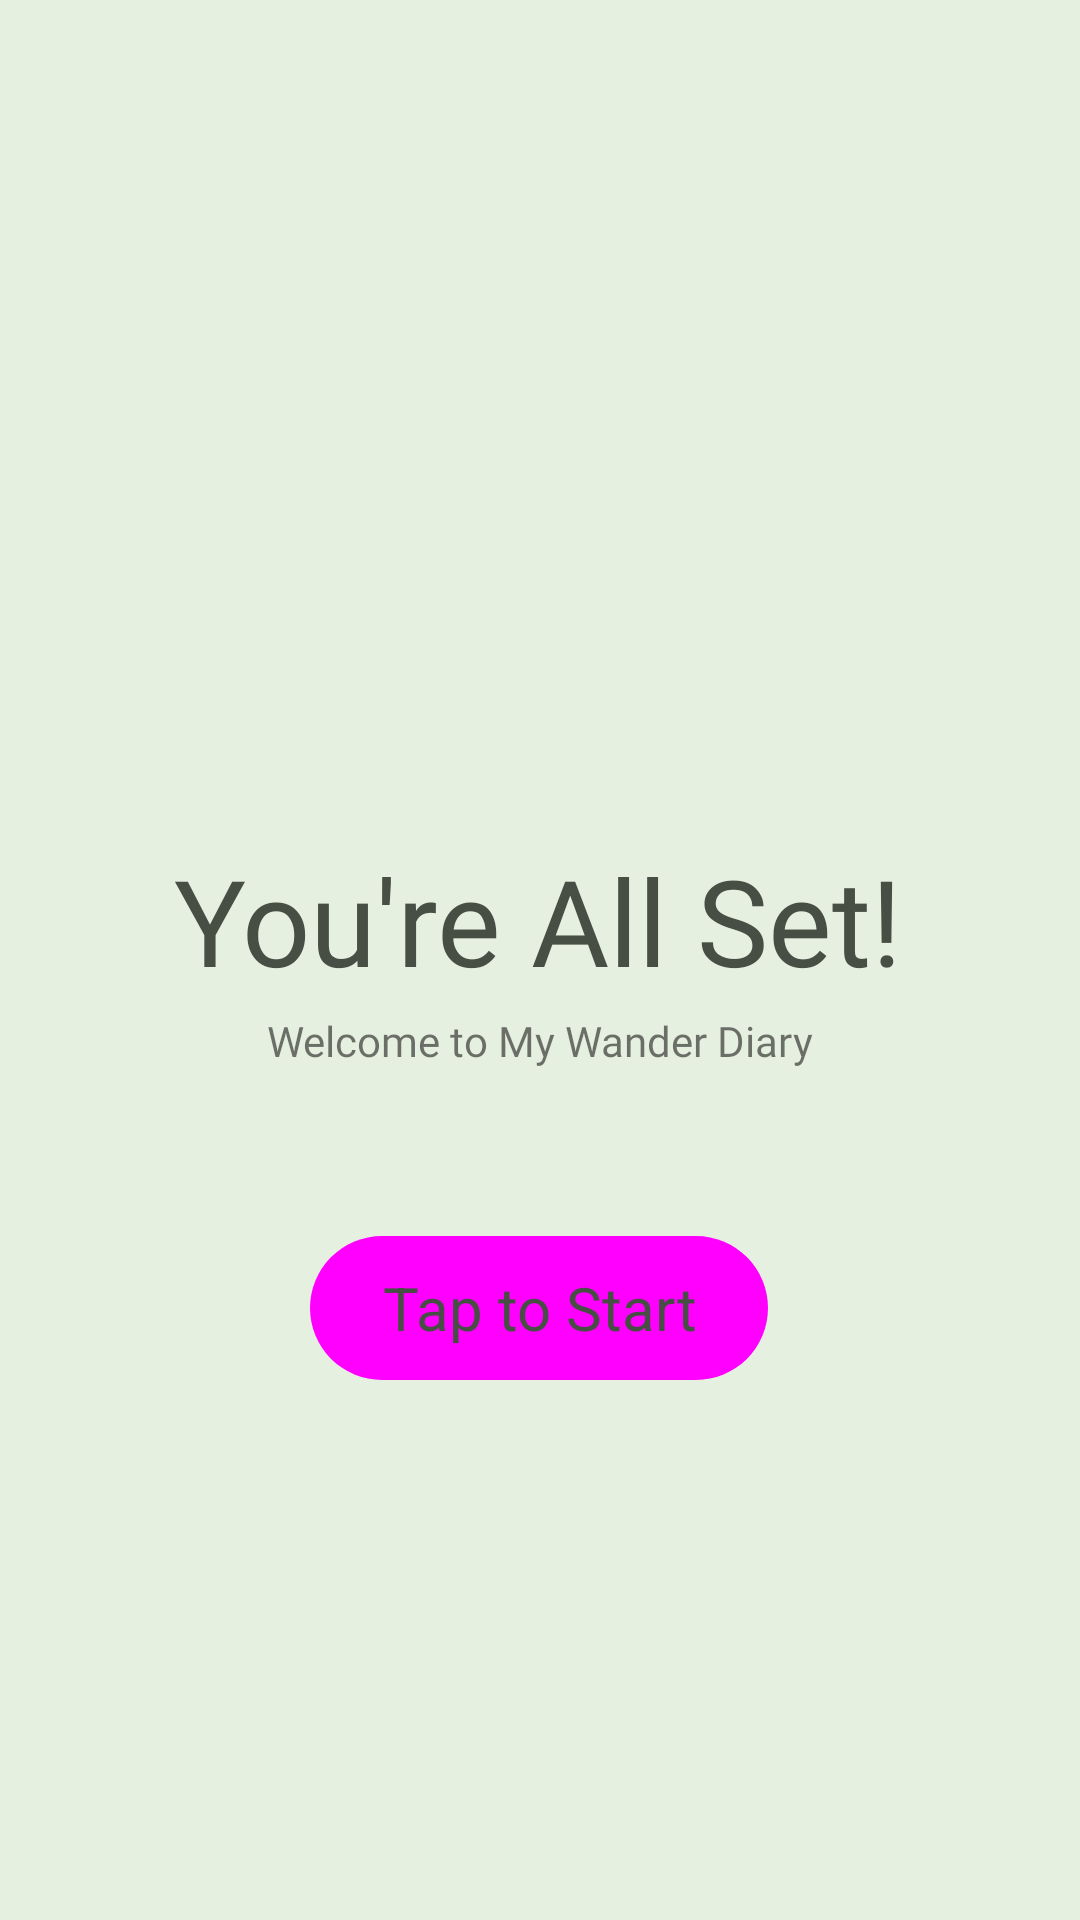

Layout XML and referenced resources for this Android screen:
<!-- AndroidManifest.xml: application theme Theme.MyWanderDiary -->
<!-- res/layout/activity_start_allset.xml -->
<?xml version="1.0" encoding="utf-8"?>
<androidx.constraintlayout.widget.ConstraintLayout xmlns:android="http://schemas.android.com/apk/res/android"
    xmlns:app="http://schemas.android.com/apk/res-auto"
    xmlns:tools="http://schemas.android.com/tools"
    android:layout_width="match_parent"
    android:layout_height="match_parent"
    android:background="@color/background2">

    <TextView
        android:id="@+id/activity_start_allset_tv_message"
        android:layout_width="wrap_content"
        android:layout_height="wrap_content"
        android:layout_marginTop="280dp"
        android:fontFamily="@font/inter_medium"
        android:text="You're All Set!"
        android:textColor="@color/gray"
        android:textSize="40sp"
        app:layout_constraintEnd_toEndOf="parent"
        app:layout_constraintHorizontal_bias="0.496"
        app:layout_constraintStart_toStartOf="parent"
        app:layout_constraintTop_toTopOf="parent" />

    <TextView
        android:id="@+id/activity_start_allset_tv_welcome"
        android:layout_width="wrap_content"
        android:layout_height="wrap_content"
        android:layout_marginTop="4dp"
        android:fontFamily="@font/inter"
        android:text="Welcome to My Wander Diary"
        app:layout_constraintEnd_toEndOf="@+id/activity_start_allset_tv_message"
        app:layout_constraintHorizontal_bias="0.507"
        app:layout_constraintStart_toStartOf="@+id/activity_start_allset_tv_message"
        app:layout_constraintTop_toBottomOf="@+id/activity_start_allset_tv_message" />

    <Button
        android:id="@+id/activity_start_allset_btn_start"
        style="@style/Widget.Material3.Button"
        android:layout_width="wrap_content"
        android:layout_height="wrap_content"
        android:layout_marginBottom="180dp"
        android:background="@drawable/rounded_button_primary2"
        android:elevation="4dp"
        android:minWidth="88dip"
        android:text="Tap to Start"
        android:textColor="@color/gray"
        android:textSize="20sp"
        app:layout_constraintBottom_toBottomOf="parent"
        app:layout_constraintEnd_toEndOf="parent"
        app:layout_constraintHorizontal_bias="0.498"
        app:layout_constraintStart_toStartOf="parent" />

</androidx.constraintlayout.widget.ConstraintLayout>
<!-- resources referenced by this layout -->
<resources>
  <color name="background2">#E6F0E0</color>
  <color name="gray">#474F45</color>
  <!-- drawable rounded_button_primary2 (drawable) -->
  <?xml version="1.0" encoding="utf-8"?>
  <shape xmlns:android="http://schemas.android.com/apk/res/android">
      <solid android:color="@color/primary2" />
      <corners android:radius="40dp" />
  </shape>
  <style name="Theme.MyWanderDiary" parent="Theme.MaterialComponents.Light.NoActionBar">
          <item name="colorPrimary">@color/primary2</item>
          <item name="colorPrimaryDark">@color/navigation_bar</item>
          <item name="colorSecondaryContainer">@color/secondary</item>
          <item name="colorOnBackground">@color/background</item>
      </style>
  <color name="primary2">#A1E887</color>
  <color name="navigation_bar">#D2E2C9</color>
  <color name="secondary">#90B483</color>
  <color name="background">#E6F0E0</color>
</resources>
